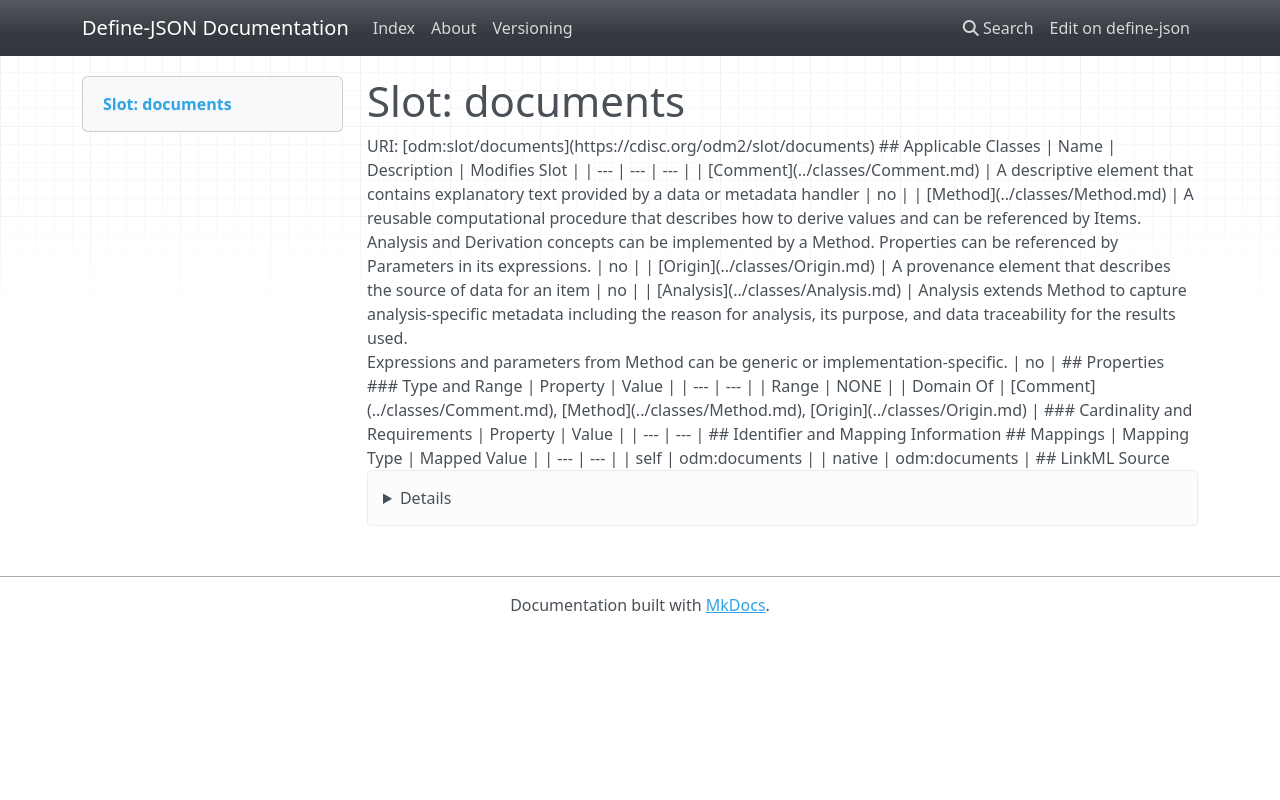

repository: TeMeta/define-json · page: slots/documents/index.html · generator: mkdocs



# Slot: documents 



URI: [odm:slot/documents](https://cdisc.org/odm2/slot/documents)
Alias: documents

<!-- no inheritance hierarchy -->





## Applicable Classes

| Name | Description | Modifies Slot |
| --- | --- | --- |
| [Comment](../classes/Comment.md) | A descriptive element that contains explanatory text provided by a data or metadata handler |  no  |
| [Origin](../classes/Origin.md) | A provenance element that describes the source of data for an item |  no  |
| [Analysis](../classes/Analysis.md) | Analysis extends Method to capture analysis-specific metadata including the reason for analysis, its purpose, and data traceability for the results used.<br>Expressions and parameters from Method can be generic or implementation-specific. |  no  |
| [Method](../classes/Method.md) | A reusable computational procedure that describes how to derive values and can be referenced by Items.<br>Analysis and Derivation concepts can be implemented by a Method. Properties can be referenced by Parameters in its expressions. |  no  |






## Properties

* Range: NONE




## Identifier and Mapping Information







## Mappings

| Mapping Type | Mapped Value |
| ---  | ---  |
| self | odm:documents |
| native | odm:documents |




## LinkML Source

<details>
```yaml
name: documents
alias: documents
domain_of:
- Comment
- Method
- Origin

```
</details>
